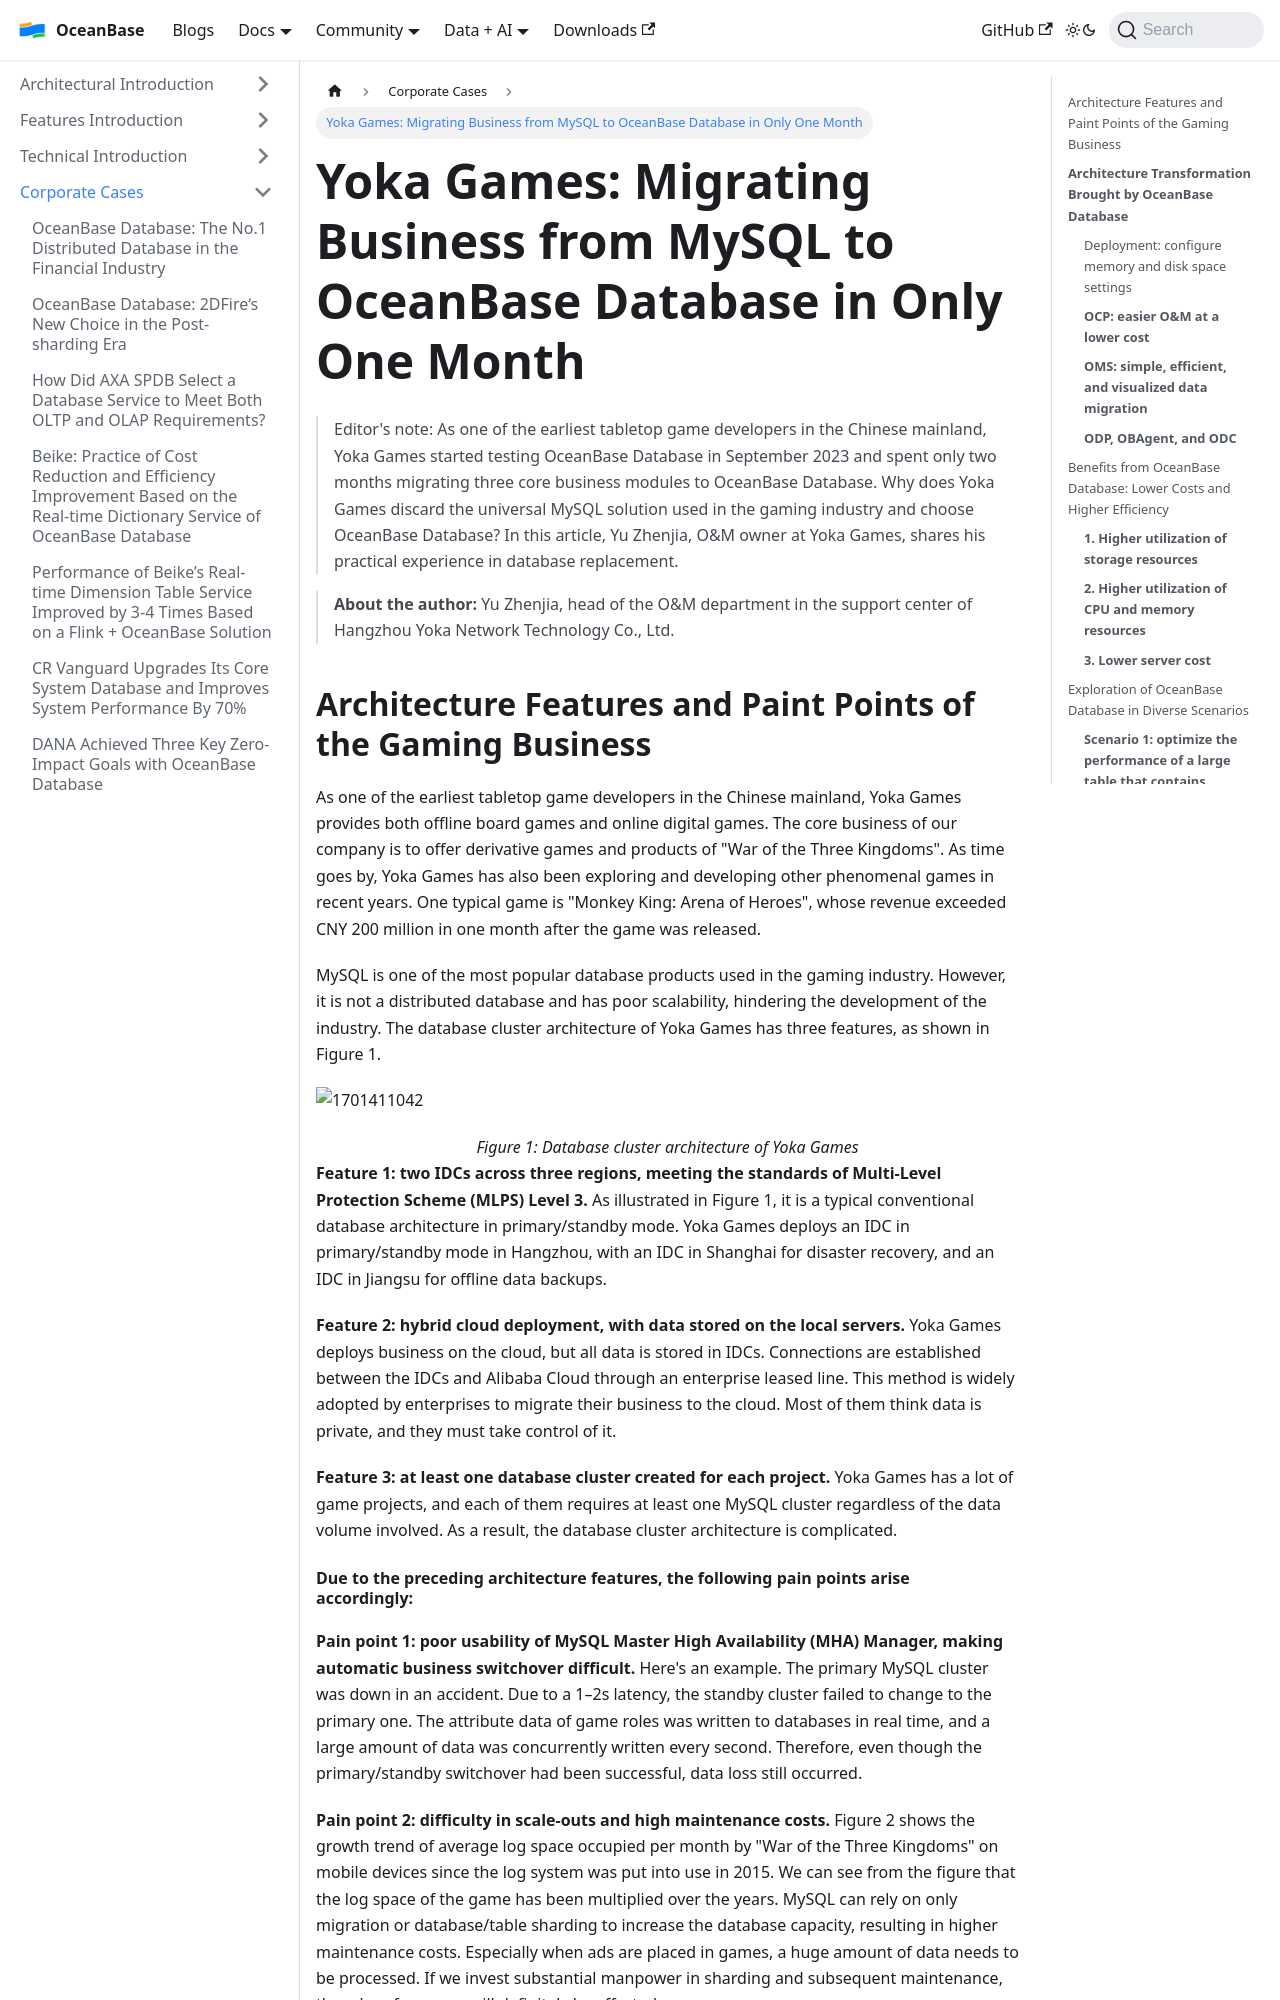

repository: oceanbase/oceanbase.github.io · page: docs/blogs/users/Yoka.html · generator: docusaurus

---
slug: Yoka
title: 'Yoka Games: Migrating Business from MySQL to OceanBase Database in Only One Month'
tags:
  - User Case
---

> Editor's note: As one of the earliest tabletop game developers in the Chinese mainland, Yoka Games started testing OceanBase Database in September 2023 and spent only two months migrating three core business modules to OceanBase Database. Why does Yoka Games discard the universal MySQL solution used in the gaming industry and choose OceanBase Database? In this article, Yu Zhenjia, O&M owner at Yoka Games, shares his practical experience in database replacement.

> **About the author:** Yu Zhenjia, head of the O&M department in the support center of Hangzhou Yoka Network Technology Co., Ltd.

Architecture Features and Paint Points of the Gaming Business
-----------

As one of the earliest tabletop game developers in the Chinese mainland, Yoka Games provides both offline board games and online digital games. The core business of our company is to offer derivative games and products of "War of the Three Kingdoms". As time goes by, Yoka Games has also been exploring and developing other phenomenal games in recent years. One typical game is "Monkey King: Arena of Heroes", whose revenue exceeded CNY 200 million in one month after the game was released.

MySQL is one of the most popular database products used in the gaming industry. However, it is not a distributed database and has poor scalability, hindering the development of the industry. The database cluster architecture of Yoka Games has three features, as shown in Figure 1.

![1701411042](/img/blogs/users/Yoka/image/1701411042089.png)

<center>_Figure 1: Database cluster architecture of Yoka Games_</center>

**Feature 1: two IDCs across three regions, meeting the standards of Multi-Level Protection Scheme (MLPS) Level 3.** As illustrated in Figure 1, it is a typical conventional database architecture in primary/standby mode. Yoka Games deploys an IDC in primary/standby mode in Hangzhou, with an IDC in Shanghai for disaster recovery, and an IDC in Jiangsu for offline data backups.

**Feature 2: hybrid cloud deployment, with data stored on the local servers.** Yoka Games deploys business on the cloud, but all data is stored in IDCs. Connections are established between the IDCs and Alibaba Cloud through an enterprise leased line. This method is widely adopted by enterprises to migrate their business to the cloud. Most of them think data is private, and they must take control of it.

**Feature 3: at least one database cluster created for each project.** Yoka Games has a lot of game projects, and each of them requires at least one MySQL cluster regardless of the data volume involved. As a result, the database cluster architecture is complicated.
